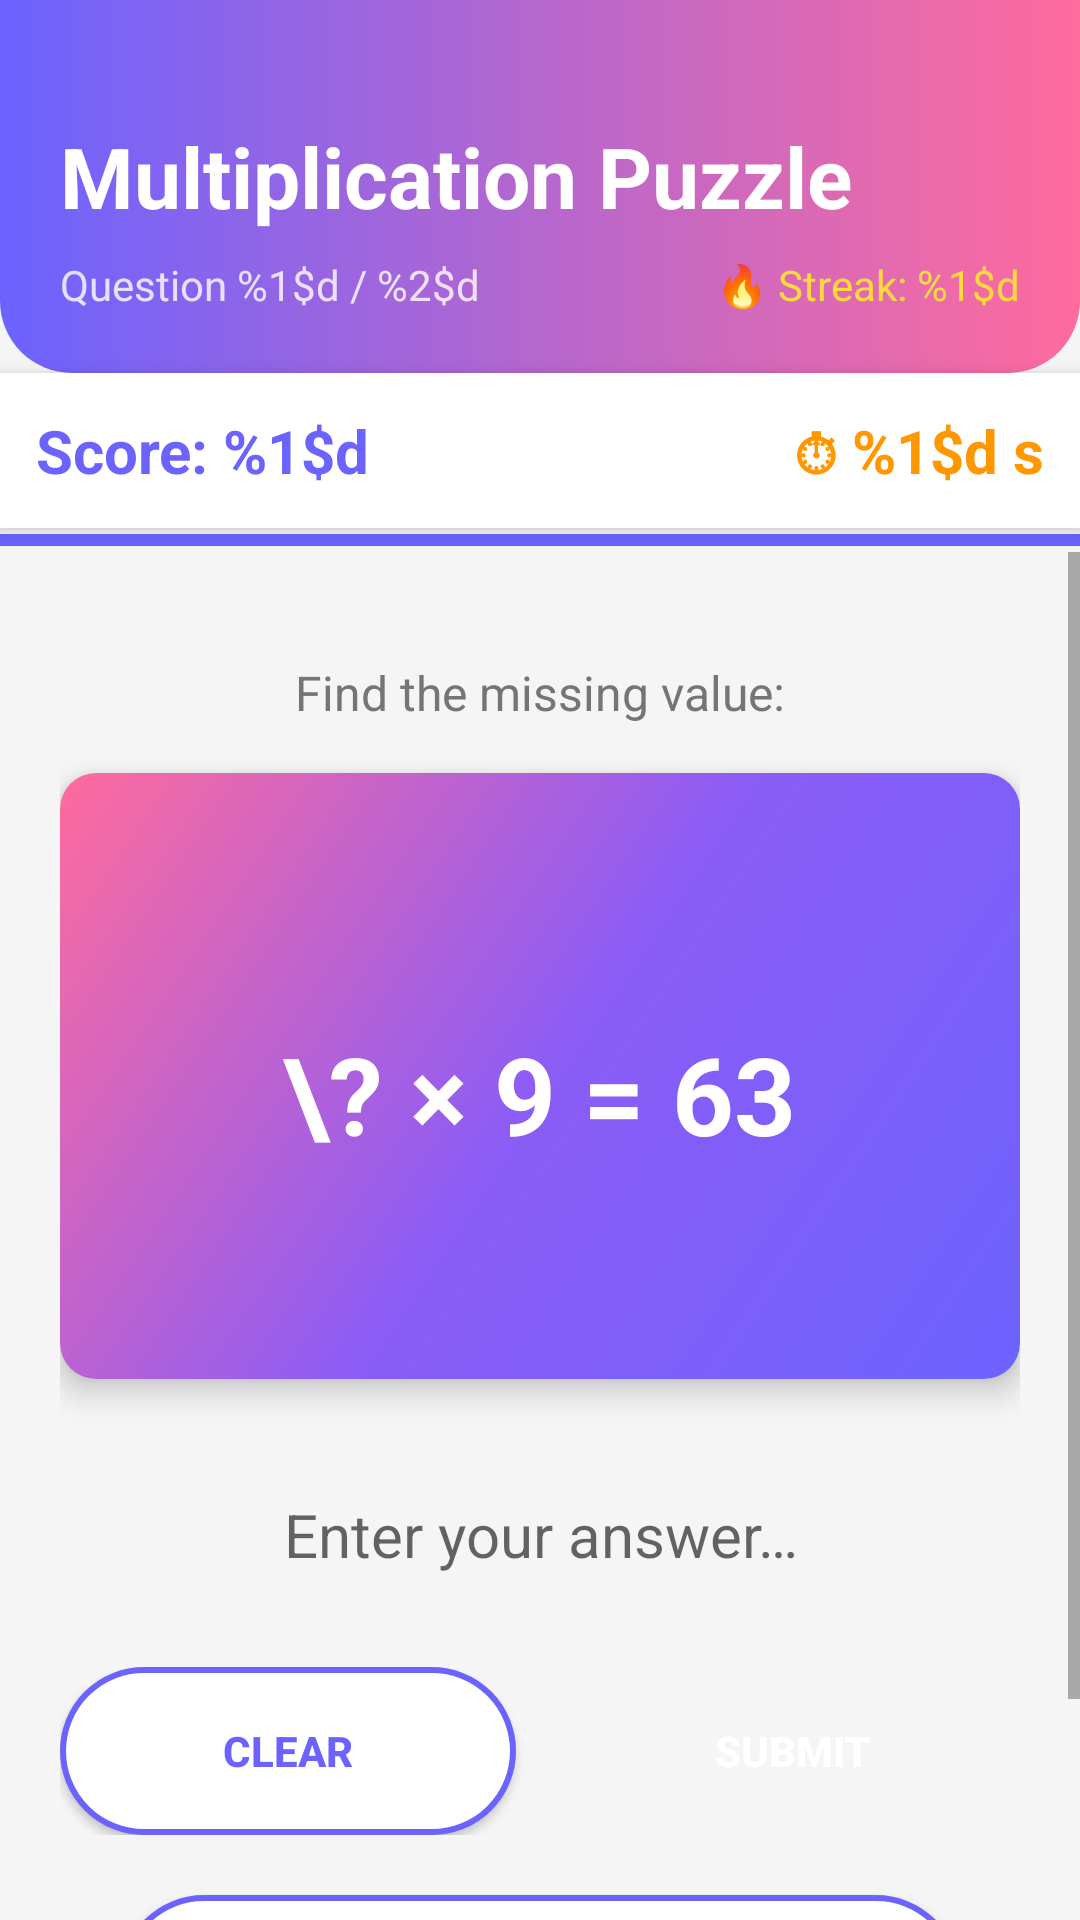

Android layout source for this screen:
<!-- AndroidManifest.xml: activity theme Theme.BrainZone.NoActionBar -->
<!-- res/layout/activity_game1.xml -->
<?xml version="1.0" encoding="utf-8"?>
<LinearLayout
    xmlns:android="http://schemas.android.com/apk/res/android"
    xmlns:app="http://schemas.android.com/apk/res-auto"
    android:layout_width="match_parent"
    android:layout_height="match_parent"
    android:orientation="vertical"
    android:background="@color/gray_light">

    
    <LinearLayout
        android:layout_width="match_parent"
        android:layout_height="wrap_content"
        android:background="@drawable/gradient_header"
        android:orientation="vertical"
        android:paddingTop="40dp"
        android:paddingBottom="20dp"
        android:paddingStart="@dimen/screen_padding"
        android:paddingEnd="@dimen/screen_padding">

        <TextView
            android:layout_width="match_parent"
            android:layout_height="wrap_content"
            android:text="@string/game1_title"
            android:textSize="@dimen/text_xlarge"
            android:textColor="@color/white"
            android:textStyle="bold" />

        
        <LinearLayout
            android:layout_width="match_parent"
            android:layout_height="wrap_content"
            android:orientation="horizontal"
            android:layout_marginTop="8dp">

            <TextView
                android:id="@+id/tvQuestionNum"
                android:layout_width="0dp"
                android:layout_height="wrap_content"
                android:layout_weight="1"
                android:text="@string/question_num"
                android:textSize="@dimen/text_normal"
                android:textColor="#CCffffff" />

            <TextView
                android:id="@+id/tvStreak"
                android:layout_width="wrap_content"
                android:layout_height="wrap_content"
                android:text="@string/streak_label"
                android:textSize="@dimen/text_normal"
                android:textColor="@color/yellow_accent" />
        </LinearLayout>
    </LinearLayout>

    
    <LinearLayout
        android:layout_width="match_parent"
        android:layout_height="wrap_content"
        android:background="@color/white"
        android:orientation="horizontal"
        android:gravity="center_vertical"
        android:padding="12dp"
        android:elevation="4dp">

        <TextView
            android:id="@+id/tvScore"
            android:layout_width="0dp"
            android:layout_height="wrap_content"
            android:layout_weight="1"
            android:text="@string/score_label"
            android:textSize="@dimen/text_large"
            android:textColor="@color/purple_primary"
            android:textStyle="bold" />

        <TextView
            android:id="@+id/tvTimer"
            android:layout_width="wrap_content"
            android:layout_height="wrap_content"
            android:text="@string/timer_label"
            android:textSize="@dimen/text_large"
            android:textColor="@color/orange_timer"
            android:textStyle="bold" />
    </LinearLayout>

    
    <ProgressBar
        android:id="@+id/pbTimer"
        style="?android:attr/progressBarStyleHorizontal"
        android:layout_width="match_parent"
        android:layout_height="8dp"
        android:progressTint="@color/purple_primary"
        android:progressBackgroundTint="@color/gray_medium"
        android:max="20"
        android:progress="20" />

    
    <ScrollView
        android:layout_width="match_parent"
        android:layout_height="0dp"
        android:layout_weight="1"
        android:fillViewport="true">

        <LinearLayout
            android:layout_width="match_parent"
            android:layout_height="wrap_content"
            android:orientation="vertical"
            android:padding="@dimen/screen_padding"
            android:gravity="center_horizontal">

            

            

            <TextView
                android:layout_width="wrap_content"
                android:layout_height="wrap_content"
                android:layout_marginTop="16dp"
                android:layout_marginBottom="16dp"
                android:text="@string/hint_equation"
                android:textColor="@color/gray_text"
                android:textSize="@dimen/text_medium" />

            <androidx.cardview.widget.CardView
                android:layout_width="match_parent"
                android:layout_height="202dp"
                android:layout_marginBottom="24dp"
                app:cardCornerRadius="@dimen/card_corner_radius"
                app:cardElevation="@dimen/card_elevation">

                <LinearLayout
                    android:layout_width="match_parent"
                    android:layout_height="214dp"
                    android:background="@drawable/gradient_bg"
                    android:gravity="center"
                    android:padding="32dp">

                    <TextView
                        android:id="@+id/tvQuestion"
                        android:layout_width="wrap_content"
                        android:layout_height="wrap_content"
                        android:gravity="center"
                        android:text="\? × 9 = 63"
                        android:textColor="@color/white"
                        android:textSize="36sp"
                        android:textStyle="bold" />
                </LinearLayout>
            </androidx.cardview.widget.CardView>

            

            
            <EditText
                android:id="@+id/etAnswer"
                android:layout_width="match_parent"
                android:layout_height="@dimen/btn_height"
                android:layout_marginBottom="16dp"
                android:background="@drawable/edittext_border"
                android:gravity="center"
                android:hint="Enter your answer…"
                android:inputType="number"
                android:padding="12dp"
                android:textSize="@dimen/text_large" />

            <LinearLayout
                android:layout_width="match_parent"
                android:layout_height="wrap_content"
                android:orientation="horizontal"
                android:weightSum="2">

                <Button
                    android:id="@+id/btnClear"
                    android:layout_width="0dp"
                    android:layout_height="@dimen/btn_height"
                    android:layout_marginEnd="8dp"
                    android:layout_weight="1"
                    android:background="@drawable/btn_secondary"
                    android:text="Clear"
                    android:textColor="@color/purple_primary"
                    android:textStyle="bold" />

                <Button
                    android:id="@+id/btnSubmit"
                    android:layout_width="0dp"
                    android:layout_height="@dimen/btn_height"
                    android:layout_weight="1"
                    android:text="@string/btn_submit"
                    android:textColor="@color/white"
                    android:textStyle="bold"
                    android:background="@drawable/btn_rounded"
                    android:layout_marginStart="8dp" />


            </LinearLayout>
            <Button
                android:id="@+id/btnBack"
                android:layout_width="match_parent"
                android:layout_height="@dimen/btn_height"
                android:text="@string/btn_back"
                android:textColor="@color/purple_primary"
                android:textSize="@dimen/text_medium"
                android:textStyle="bold"
                android:background="@drawable/btn_secondary"
                android:layout_margin="@dimen/screen_padding" />

        </LinearLayout>

    </ScrollView>
</LinearLayout>
<!-- resources referenced by this layout -->
<resources>
  <color name="gray_light">#F5F5F5</color>
  <color name="gray_medium">#BDBDBD</color>
  <color name="gray_text">#757575</color>
  <color name="orange_timer">#FF9800</color>
  <color name="purple_primary">#6C63FF</color>
  <color name="white">#FFFFFF</color>
  <color name="yellow_accent">#FFD93D</color>
  <dimen name="btn_height">56dp</dimen>
  <dimen name="card_corner_radius">12dp</dimen>
  <dimen name="card_elevation">6dp</dimen>
  <dimen name="screen_padding">20dp</dimen>
  <dimen name="text_large">20sp</dimen>
  <dimen name="text_medium">16sp</dimen>
  <dimen name="text_normal">14sp</dimen>
  <dimen name="text_xlarge">28sp</dimen>
  <!-- drawable btn_secondary (drawable) -->
  <?xml version="1.0" encoding="utf-8"?>
  <shape xmlns:android="http://schemas.android.com/apk/res/android"
      android:shape="rectangle">
      <solid android:color="#FFFFFF" />
      <stroke android:color="#6C63FF" android:width="2dp" />
      <corners android:radius="@dimen/btn_corner_radius" />
  </shape>
  <!-- drawable gradient_bg (drawable) -->
  <?xml version="1.0" encoding="utf-8"?>
  <shape xmlns:android="http://schemas.android.com/apk/res/android">
      <gradient
          android:type="linear"
          android:angle="135"
          android:startColor="#6C63FF"
          android:centerColor="#8B5CF6"
          android:endColor="#FF6B9D" />
  </shape>
  <!-- drawable gradient_header (drawable) -->
  <?xml version="1.0" encoding="utf-8"?>
  <shape xmlns:android="http://schemas.android.com/apk/res/android">
      <gradient
          android:type="linear"
          android:angle="0"
          android:startColor="#6C63FF"
          android:endColor="#FF6B9D" />
      <corners android:bottomLeftRadius="24dp" android:bottomRightRadius="24dp" />
  </shape>
  <string name="btn_back">← Back</string>
  <string name="btn_submit">Submit</string>
  <string name="game1_title">Multiplication Puzzle</string>
  <string name="hint_equation">Find the missing value:</string>
  <string name="question_num">Question %1$d / %2$d</string>
  <string name="score_label">Score: %1$d</string>
  <string name="streak_label">🔥 Streak: %1$d</string>
  <string name="timer_label">⏱ %1$d s</string>
  <style name="Theme.BrainZone.NoActionBar" parent="Theme.AppCompat.Light.NoActionBar">
          <item name="colorPrimary">@color/purple_primary</item>
          <item name="colorPrimaryDark">@color/purple_dark</item>
          <item name="colorAccent">@color/pink_accent</item>
          <item name="android:windowBackground">@color/white</item>
          <item name="android:statusBarColor">@color/purple_dark</item>
      </style>
  <dimen name="btn_corner_radius">28dp</dimen>
  <color name="purple_dark">#4A42D6</color>
  <color name="pink_accent">#FF6B9D</color>
</resources>
